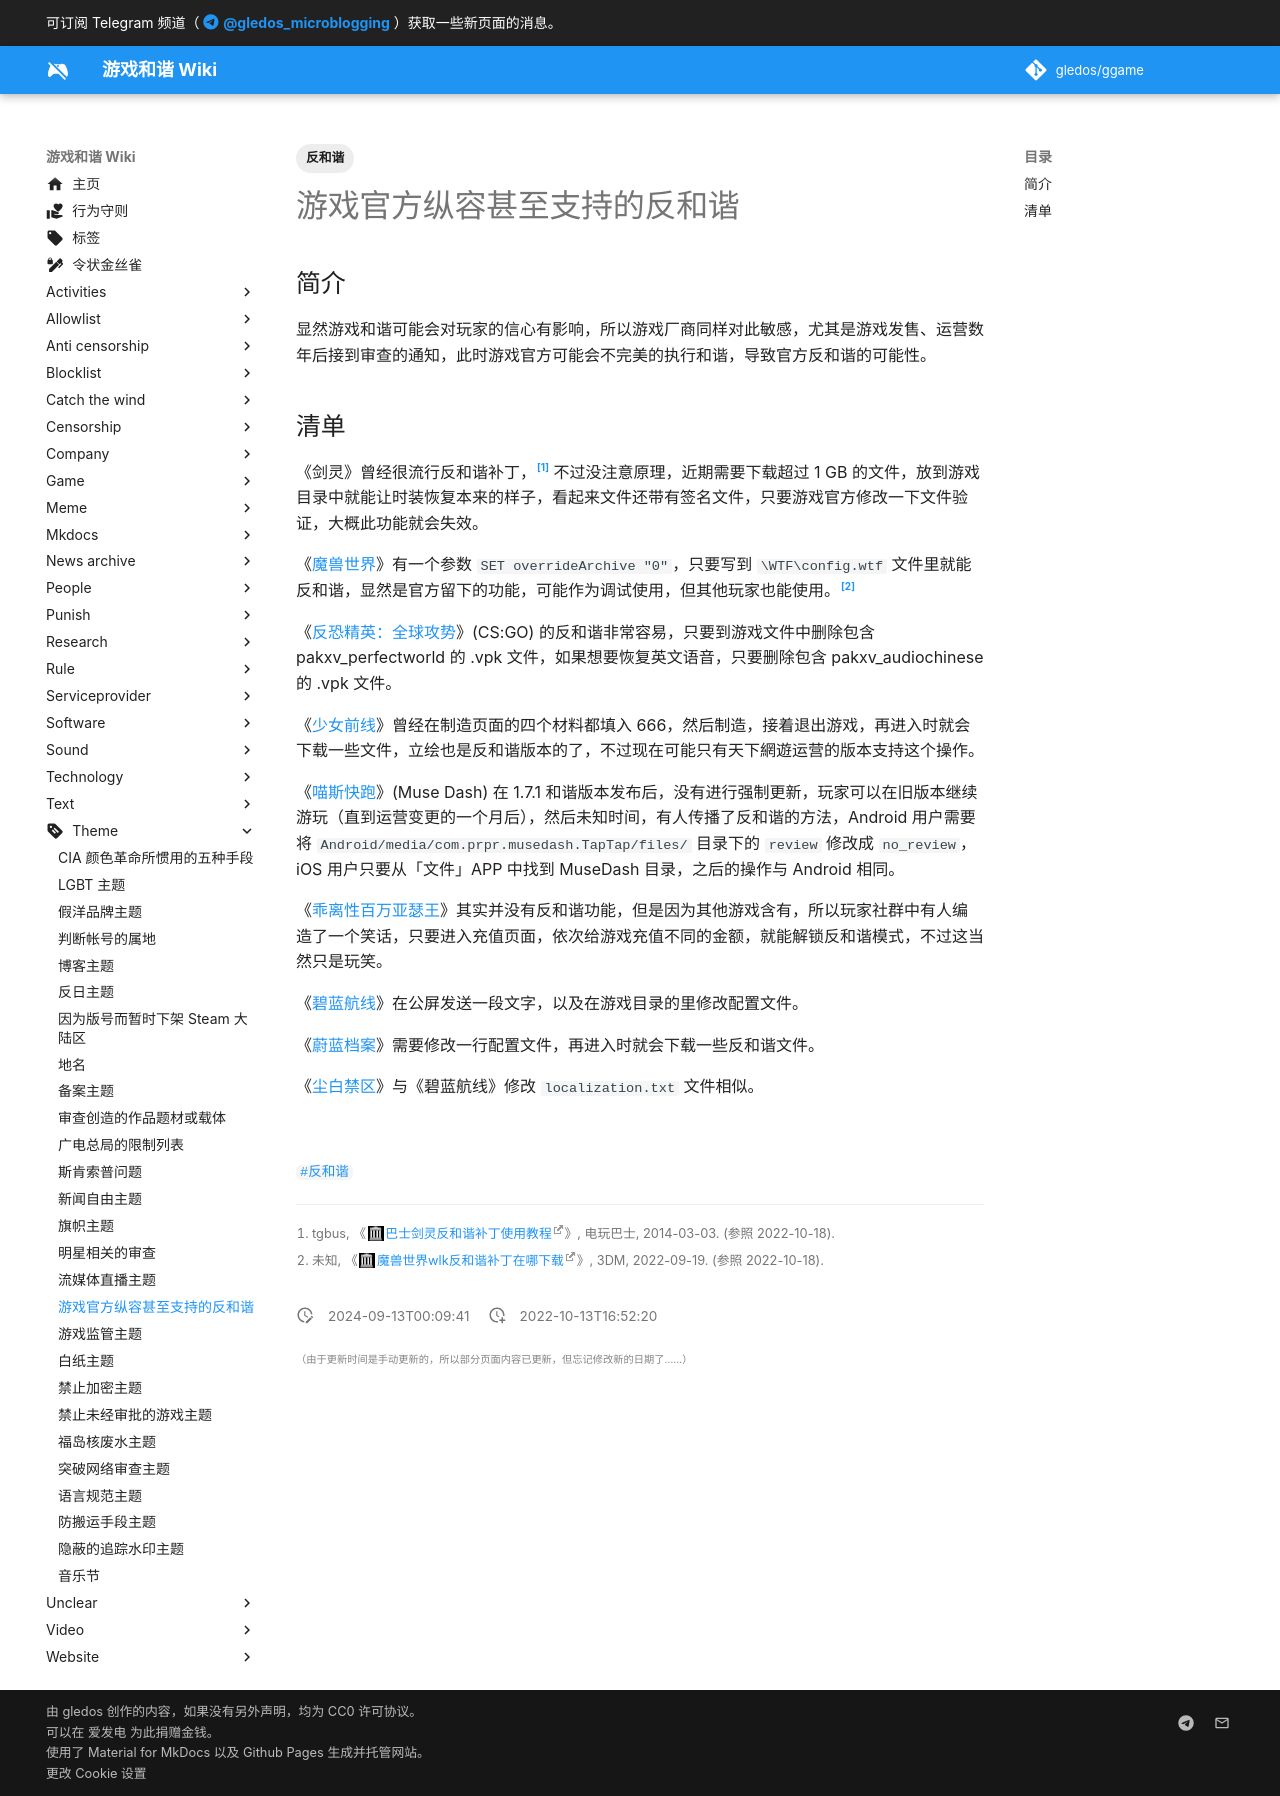

repository: gledos/ggame · page: theme/游戏官方纵容甚至支持的反和谐.html · generator: mkdocs

---
title: 游戏官方纵容甚至支持的反和谐
description:
published: true
date: "2024-09-13T00:09:41"
tags:
- 反和谐
editor: markdown
dateCreated: "2022-10-13T16:52:20"
---

## 简介

显然游戏和谐可能会对玩家的信心有影响，所以游戏厂商同样对此敏感，尤其是游戏发售、运营数年后接到审查的通知，此时游戏官方可能会不完美的执行和谐，导致官方反和谐的可能性。

## 清单

《剑灵》曾经很流行反和谐补丁，[^246958] 不过没注意原理，近期需要下载超过 1 GB 的文件，放到游戏目录中就能让时装恢复本来的样子，看起来文件还带有签名文件，只要游戏官方修改一下文件验证，大概此功能就会失效。

[^246958]: tgbus, 《[巴士剑灵反和谐补丁使用教程](https://web.archive.org/web/20220119071053/http://bns.tgbus.com/news/246958.shtml)》, 电玩巴士, 2014-03-03. (参照 2022-10-18).

《[魔兽世界](/game/魔兽世界.md)》有一个参数 `SET overrideArchive "0"`，只要写到 `\WTF\config.wtf` 文件里就能反和谐，显然是官方留下的功能，可能作为调试使用，但其他玩家也能使用。[^202277]

[^202277]: 未知, 《[魔兽世界wlk反和谐补丁在哪下载](https://web.archive.org/web/20221018015217/https://ol.3dmgame.com/gl/202277.html)》, 3DM, 2022-09-19. (参照 2022-10-18).

《[反恐精英：全球攻势](/game/CSGO.md)》(CS:GO) 的反和谐非常容易，只要到游戏文件中删除包含 pakxv_perfectworld 的 .vpk 文件，如果想要恢复英文语音，只要删除包含 pakxv_audiochinese 的 .vpk 文件。

《[少女前线](/game/少女前线.md)》曾经在制造页面的四个材料都填入 666，然后制造，接着退出游戏，再进入时就会下载一些文件，立绘也是反和谐版本的了，不过现在可能只有天下網遊运营的版本支持这个操作。

《[喵斯快跑](/game/Muse_Dash.md)》(Muse Dash) 在 1.7.1 和谐版本发布后，没有进行强制更新，玩家可以在旧版本继续游玩（直到运营变更的一个月后），然后未知时间，有人传播了反和谐的方法，Android 用户需要将 `Android/media/com.prpr.musedash.TapTap/files/` 目录下的 `review`  修改成 `no_review`，iOS 用户只要从「文件」APP 中找到 MuseDash 目录，之后的操作与 Android 相同。

《[乖离性百万亚瑟王](/game/乖离性百万亚瑟王.md)》其实并没有反和谐功能，但是因为其他游戏含有，所以玩家社群中有人编造了一个笑话，只要进入充值页面，依次给游戏充值不同的金额，就能解锁反和谐模式，不过这当然只是玩笑。

《[碧蓝航线](/game/碧蓝航线.md#官方反和谐)》在公屏发送一段文字，以及在游戏目录的里修改配置文件。

《[蔚蓝档案](/game/Blue_Archive.md#官方反和谐)》需要修改一行配置文件，再进入时就会下载一些反和谐文件。

《[尘白禁区](/game/尘白禁区.md#官方反和谐)》与《碧蓝航线》修改 `localization.txt` 文件相似。
